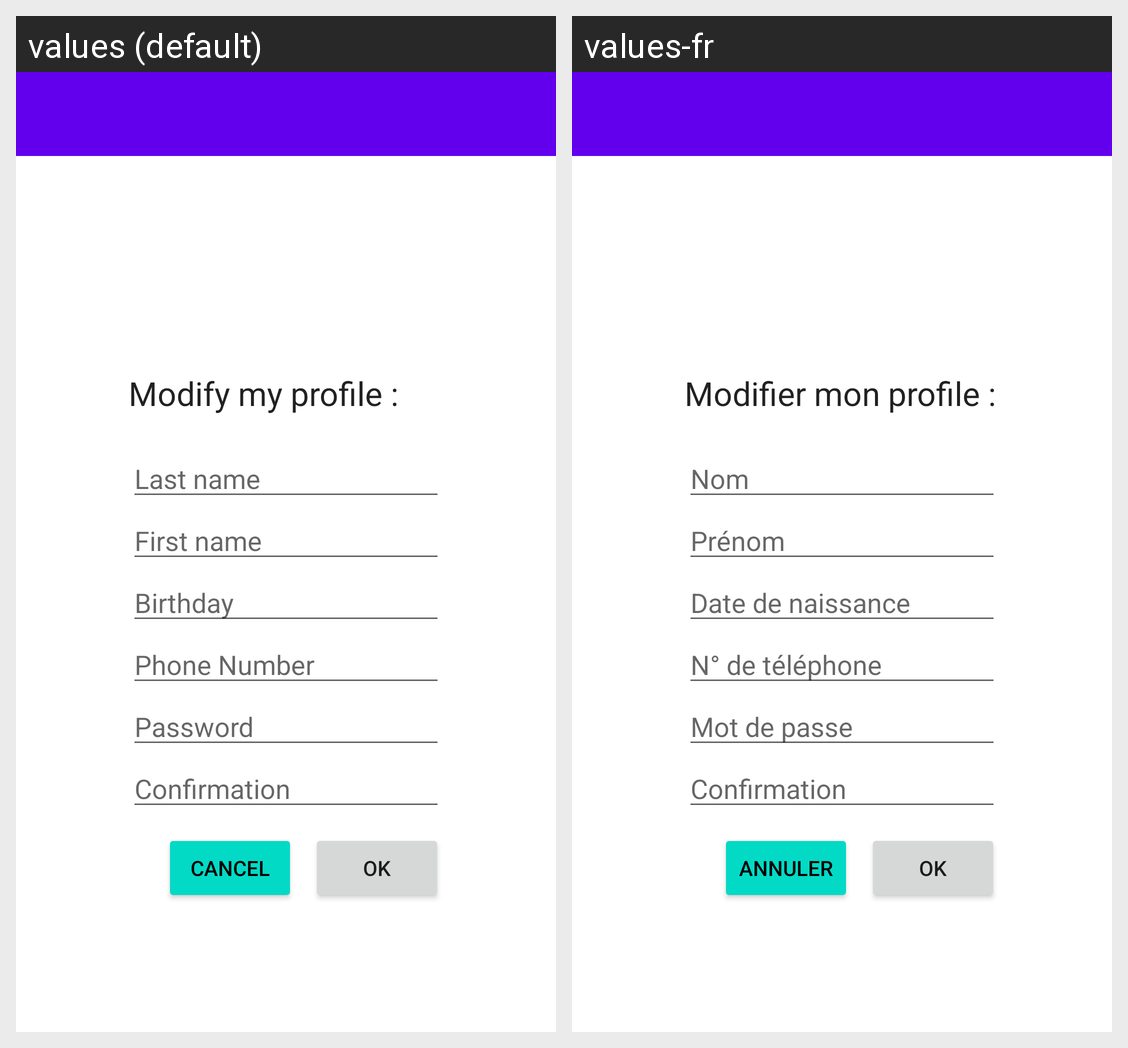

This grid shows one Android layout under two languages. Give, for every string resource on the screen, its name, the default text and each shown locale's text.
Android screen res/layout/activity_profile.xml rendered under 2 locales, left to right: values (default), values-fr. Device: Nexus 5 (rendered at 1080×1920; each locale shown at half size, 540×960, under a caption strip naming it); theme Theme.APA.
Strings drawn on this screen, with the default value and each locale's value (text and hints the layout hard-codes, and strings that could not be matched under every locale, appear in the picture but are not listed):

Modify_my_profile
  values: Modify my profile :
  values-fr: Modifier mon profile :

last_name
  values: Last name
  values-fr: Nom

first_name
  values: First name
  values-fr: Prénom

Birthday
  values: Birthday
  values-fr: Date de naissance

phone_number
  values: Phone Number
  values-fr: N° de téléphone

password
  values: Password
  values-fr: Mot de passe

Confirmation
  values: Confirmation
  values-fr: Confirmation

ok
  values: OK
  values-fr: OK

cancel
  values: Cancel
  values-fr: Annuler
